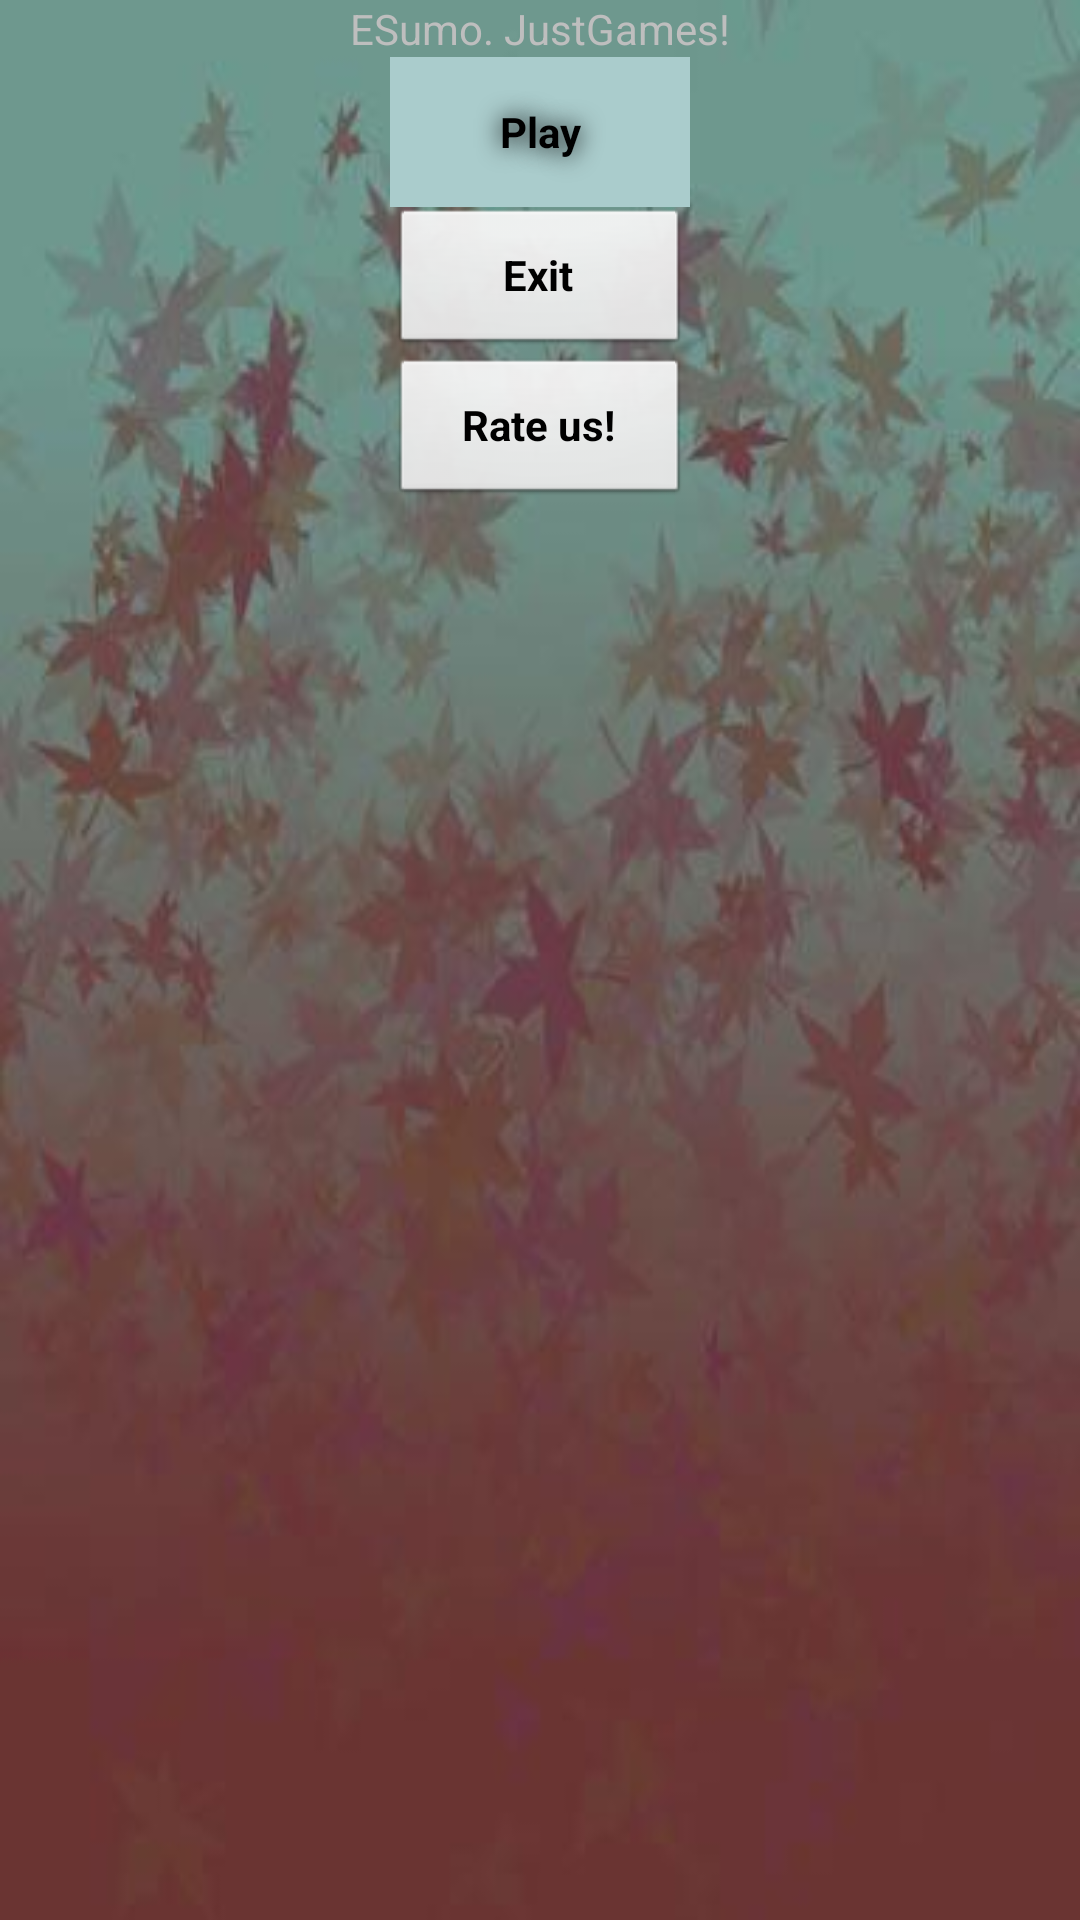

Android layout source for this screen:
<!-- AndroidManifest.xml: application theme android:Theme.Black.NoTitleBar.Fullscreen -->
<!-- res/layout/main.xml -->
<?xml version="1.0" encoding="utf-8"?>
<LinearLayout xmlns:android="http://schemas.android.com/apk/res/android"
    android:background="@drawable/main" android:orientation="vertical" android:layout_width="match_parent" android:layout_height="match_parent">
<TextView  
    android:layout_height="wrap_content" 
    android:text="ESumo. JustGames!" 
    android:layout_width="wrap_content" 
    android:layout_gravity="center"/>
    
    
    <Button android:id="@+id/play" 
    	android:textStyle="bold" 
    	android:text="Play" 
    	android:layout_height="50sp" 
    	android:layout_width="100sp" 
    	android:layout_gravity="center"  	
    	android:background="#aacccc"
    	android:shadowRadius="20"
    	android:shadowColor="#000000">
    </Button>
    <Button android:id="@+id/exit" 
    	android:textStyle="bold" 
    	android:text="Exit" 
    	android:layout_height="50sp" 
    	android:layout_width="100sp" 
    	android:layout_gravity="center" >
    </Button>
    <Button android:text="Rate us!" 
    android:id="@+id/rate" 
    android:layout_width="100sp" 
    android:textStyle="bold" 
    android:layout_gravity="center" 
    android:layout_height="50sp">
    </Button>
</LinearLayout>
<!-- resources referenced by this layout -->
<resources>
  <!-- drawable main: jpg bitmap (drawable, 16125 bytes) -->
</resources>
